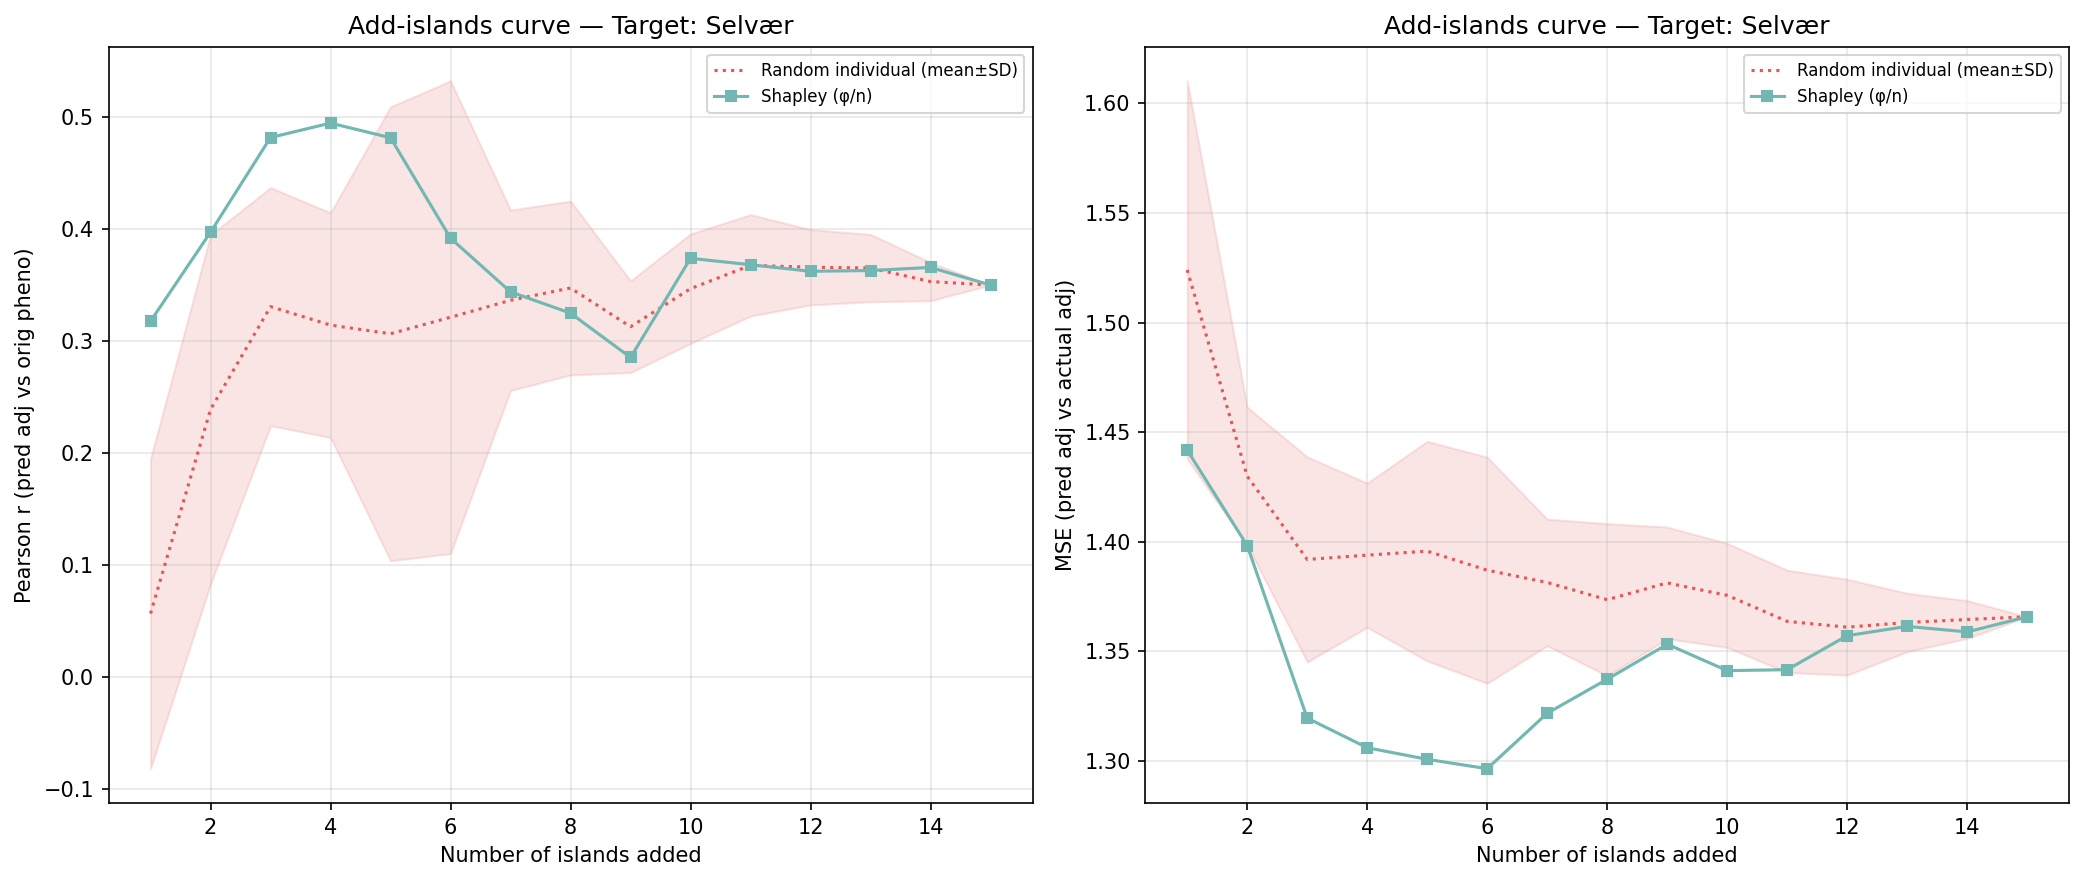

The data file committed next to this chart (first rows):
n_islands, n_individuals, corr_eval, mse_adj, method, order_seed, target_island
1, 92, 0.3175, 1.442, shapley_mean, -1, 3
2, 243, 0.397, 1.398, shapley_mean, -1, 3
3, 529, 0.4815, 1.32, shapley_mean, -1, 3
4, 689, 0.4943, 1.306, shapley_mean, -1, 3
5, 1270, 0.4812, 1.301, shapley_mean, -1, 3
6, 1619, 0.3916, 1.296, shapley_mean, -1, 3
7, 2674, 0.3437, 1.322, shapley_mean, -1, 3
8, 3257, 0.3247, 1.337, shapley_mean, -1, 3
9, 3654, 0.2851, 1.353, shapley_mean, -1, 3
10, 3910, 0.3736, 1.341, shapley_mean, -1, 3
11, 4028, 0.3679, 1.342, shapley_mean, -1, 3
12, 4581, 0.362, 1.357, shapley_mean, -1, 3
13, 5067, 0.3627, 1.361, shapley_mean, -1, 3
14, 5240, 0.3655, 1.359, shapley_mean, -1, 3
15, 5442, 0.3498, 1.366, shapley_mean, -1, 3
1, 92, -0.09953, 1.489, random_individual, 0, 3
2, 243, 0.2363, 1.455, random_individual, 0, 3
3, 529, 0.3341, 1.384, random_individual, 0, 3
4, 689, 0.2938, 1.396, random_individual, 0, 3
5, 1270, 0.1911, 1.446, random_individual, 0, 3
6, 1619, 0.2438, 1.404, random_individual, 0, 3
7, 2674, 0.2539, 1.41, random_individual, 0, 3
8, 3257, 0.2732, 1.403, random_individual, 0, 3
9, 3654, 0.2757, 1.403, random_individual, 0, 3
10, 3910, 0.2679, 1.404, random_individual, 0, 3
11, 4028, 0.2961, 1.388, random_individual, 0, 3
12, 4581, 0.3495, 1.369, random_individual, 0, 3
13, 5067, 0.3393, 1.369, random_individual, 0, 3
14, 5240, 0.3474, 1.367, random_individual, 0, 3
15, 5442, 0.3498, 1.366, random_individual, 0, 3
1, 92, 0.05648, 1.429, random_individual, 1, 3
2, 243, 0.3903, 1.378, random_individual, 1, 3
3, 529, 0.4121, 1.36, random_individual, 1, 3
4, 689, 0.462, 1.368, random_individual, 1, 3
5, 1270, 0.5992, 1.325, random_individual, 1, 3
6, 1619, 0.6027, 1.321, random_individual, 1, 3
7, 2674, 0.3773, 1.372, random_individual, 1, 3
8, 3257, 0.3625, 1.37, random_individual, 1, 3
9, 3654, 0.3087, 1.366, random_individual, 1, 3
10, 3910, 0.3833, 1.362, random_individual, 1, 3
11, 4028, 0.4101, 1.351, random_individual, 1, 3
12, 4581, 0.4097, 1.343, random_individual, 1, 3
13, 5067, 0.4082, 1.349, random_individual, 1, 3
14, 5240, 0.378, 1.354, random_individual, 1, 3
15, 5442, 0.3498, 1.366, random_individual, 1, 3
1, 92, -0.02575, 1.606, random_individual, 2, 3
2, 243, 0.1001, 1.452, random_individual, 2, 3
3, 529, 0.3152, 1.396, random_individual, 2, 3
4, 689, 0.1986, 1.394, random_individual, 2, 3
5, 1270, 0.05693, 1.423, random_individual, 2, 3
6, 1619, 0.03681, 1.439, random_individual, 2, 3
7, 2674, 0.4543, 1.336, random_individual, 2, 3
8, 3257, 0.4664, 1.315, random_individual, 2, 3
9, 3654, 0.3821, 1.346, random_individual, 2, 3
10, 3910, 0.3916, 1.343, random_individual, 2, 3
11, 4028, 0.3946, 1.337, random_individual, 2, 3
12, 4581, 0.3896, 1.335, random_individual, 2, 3
13, 5067, 0.3755, 1.352, random_individual, 2, 3
14, 5240, 0.3609, 1.358, random_individual, 2, 3
15, 5442, 0.3498, 1.366, random_individual, 2, 3
... 30 more rows
